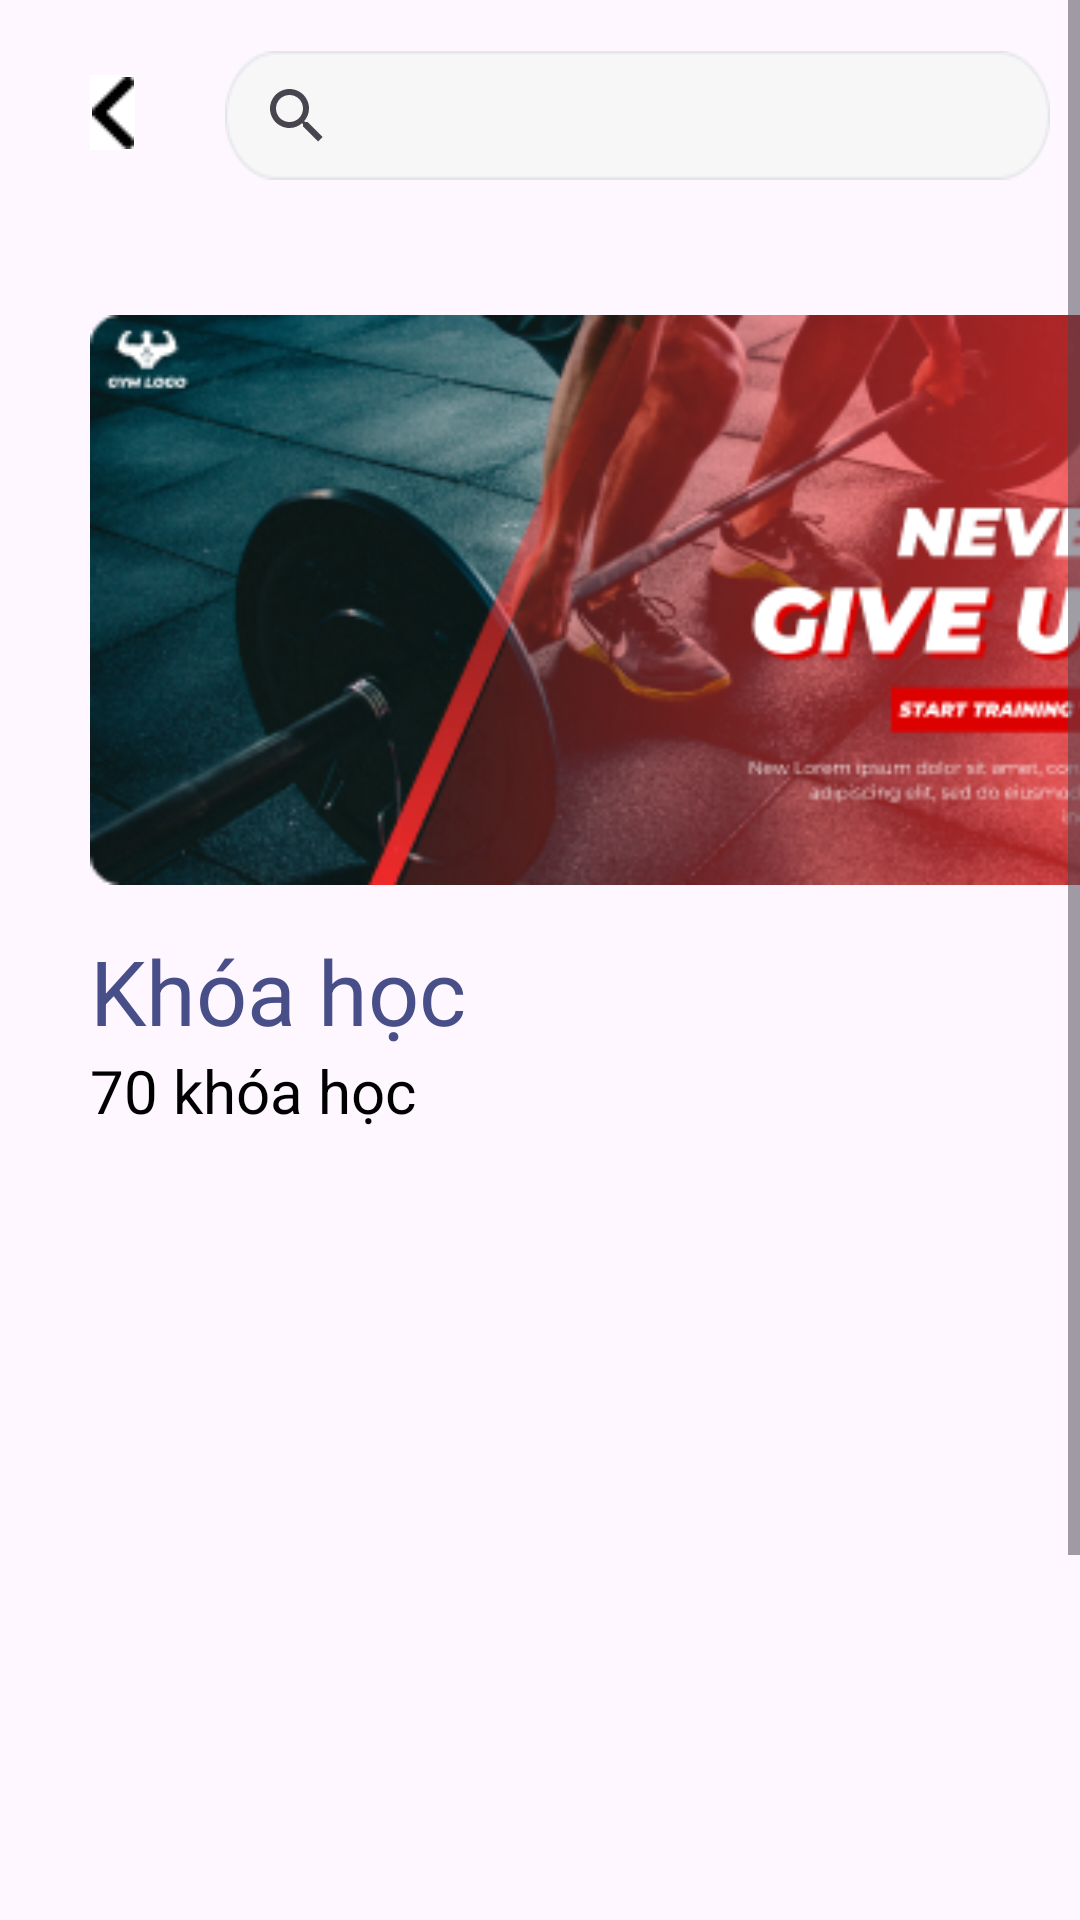

The Android layout XML behind this screen, and the referenced resources:
<!-- AndroidManifest.xml: application theme Theme.Lamdoanphanmemlancuoicung -->
<!-- res/layout/activity_trangdangky.xml -->
<?xml version="1.0" encoding="utf-8"?>
<ScrollView
    xmlns:android="http://schemas.android.com/apk/res/android"
    xmlns:app="http://schemas.android.com/apk/res-auto"
    xmlns:tools="http://schemas.android.com/tools"
    android:layout_width="match_parent"
    android:layout_height="match_parent"
    tools:context=".user.trangbanhang.trangdangky">
    <RelativeLayout
        android:layout_width="wrap_content"
        android:layout_height="wrap_content">
        <RelativeLayout android:id="@+id/content_container"
            android:layout_width="wrap_content"
            android:layout_height="wrap_content"
            android:layout_marginTop="10dp">
            <ImageButton
                android:layout_width="wrap_content"
                android:layout_height="wrap_content"
                android:id="@+id/fab"
                android:src="@drawable/carrt"
                android:background="@color/white"
                android:layout_marginLeft="380dp"
                android:layout_marginTop="13dp"
                />
            <ImageButton
                android:layout_width="15dp"
                android:layout_height="25dp"
                android:layout_marginTop="15dp"
                android:layout_marginLeft="30dp"
                android:src="@drawable/vectortrangbanhang"
                android:background="@color/white"
                android:id="@+id/vectortrangbanhang"
                />
            <androidx.appcompat.widget.SearchView
                android:layout_width="275dp"
                android:layout_height="43dp"
                android:layout_marginStart="75dp"
                android:layout_marginTop="7dp"
                android:id="@+id/search"
                app:searchHintIcon="@null"
                app:queryHint="Search..."
                android:background="@drawable/search"
                android:layout_alignParentBottom="true"

                />
        </RelativeLayout>
        <ViewFlipper
            android:layout_width="380dp"
            android:layout_height="200dp"
            android:layout_marginTop="100dp"
            android:layout_marginStart="30dp"
            android:flipInterval="2000"
            android:autoStart="true"
            android:inAnimation="@android:anim/slide_in_left"
            android:outAnimation="@android:anim/slide_out_right">

            <ImageView
                android:layout_width="380dp"
                android:layout_height="200dp"
                android:src="@drawable/trangbanhang1"/>
            <ImageView
                android:layout_width="380dp"
                android:layout_height="200dp"
                android:src="@drawable/trangbanhang2"/>
            <ImageView
                android:layout_width="380dp"
                android:layout_height="200dp"
                android:src="@drawable/trangbanghang3"/>
        </ViewFlipper>
        <TextView
            android:layout_width="140dp"
            android:layout_height="40dp"
            android:layout_marginTop="310dp"
            android:layout_marginLeft="30dp"
            android:text="Khóa học"
            android:textSize="30sp"
            android:textColor="#484F88"
            />
        <TextView
            android:layout_width="140dp"
            android:layout_height="25dp"
            android:layout_marginTop="350dp"
            android:layout_marginLeft="30dp"
            android:text="70 khóa học"
            android:textSize="20sp"
            android:textColor="@color/black"
            />
        <androidx.recyclerview.widget.RecyclerView
            android:layout_width="match_parent"
            android:layout_height="390dp"
            android:id="@+id/recyclerView"
            android:scrollbars="vertical"
            android:layout_marginTop="400dp"
            android:layout_below="@+id/search"
            tools:ignore="NotSibling" />




    </RelativeLayout>
</ScrollView>
<!-- resources referenced by this layout -->
<resources>
  <color name="black">#FF000000</color>
  <color name="white">#FFFFFFFF</color>
  <!-- drawable carrt: png bitmap (drawable, 884 bytes) -->
  <!-- drawable search: png bitmap (drawable, 1386 bytes) -->
  <!-- drawable trangbanghang3: png bitmap (drawable, 60092 bytes) -->
  <!-- drawable trangbanhang1: png bitmap (drawable, 122616 bytes) -->
  <!-- drawable trangbanhang2: png bitmap (drawable, 79432 bytes) -->
  <!-- drawable vectortrangbanhang: png bitmap (drawable, 209 bytes) -->
  <style name="Theme.Lamdoanphanmemlancuoicung" parent="Base.Theme.Lamdoanphanmemlancuoicung" />
  <style name="Base.Theme.Lamdoanphanmemlancuoicung" parent="Theme.Material3.DayNight.NoActionBar">
          
          
      </style>
</resources>
